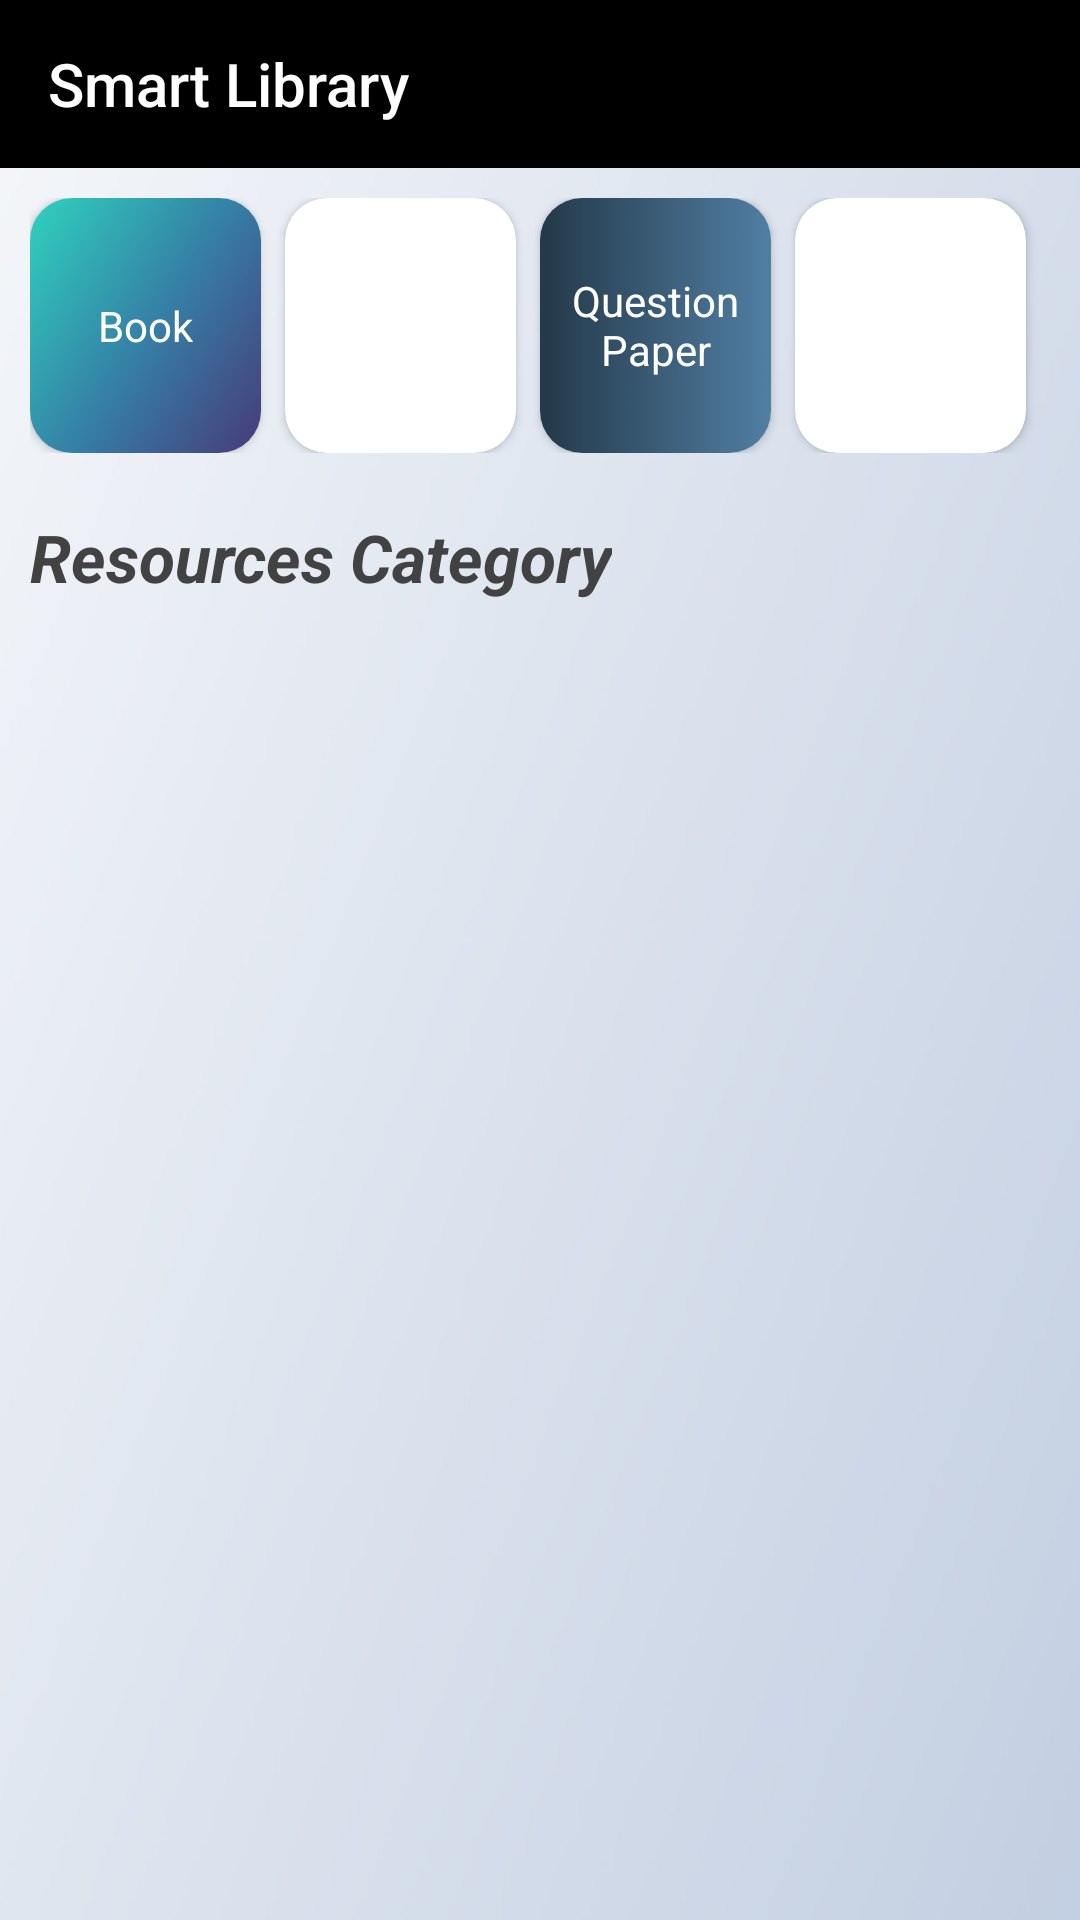

This screen was rendered from an Android layout file. Write that file and the resources it references.
<!-- AndroidManifest.xml: activity theme AppTheme.NoActionBar -->
<!-- res/layout/fragment_main.xml -->
<?xml version="1.0" encoding="utf-8"?>
<RelativeLayout xmlns:android="http://schemas.android.com/apk/res/android"
    xmlns:tools="http://schemas.android.com/tools"
    android:layout_width="match_parent"
    android:layout_height="match_parent"
    xmlns:app="http://schemas.android.com/apk/res-auto"
    tools:context=".MainFragments.MainFragment"
    android:layout_marginBottom="56dp"
    android:background="@drawable/shadewhite">

    <com.google.android.material.appbar.AppBarLayout
        android:id="@+id/appbar"
        android:layout_width="match_parent"
        android:layout_height="wrap_content"
        android:theme="@style/ThemeOverlay.AppCompat.Dark.ActionBar"
        android:visibility="visible"
        android:elevation="0dp">

        <androidx.appcompat.widget.Toolbar
            android:id="@+id/toolbar"
            android:layout_width="match_parent"
            android:layout_height="?attr/actionBarSize"
            android:background="@color/black"
            app:title="Smart Library"
            app:titleTextColor="@android:color/white"
            android:theme="@style/ThemeOverlay.AppCompat.Dark.ActionBar" />

    </com.google.android.material.appbar.AppBarLayout>

    <LinearLayout
        android:id="@+id/resourceLl"
        android:layout_below="@id/appbar"
        android:layout_width="match_parent"
        android:layout_height="wrap_content"
        android:weightSum="4"
        android:layout_margin="10dp">

        <androidx.cardview.widget.CardView
            android:id="@+id/itemCv1"
            android:orientation="vertical"
            android:layout_width="0dp"
            android:layout_height="85dp"
            app:cardCornerRadius="14dp"
            android:elevation="0dp"
            android:layout_weight="1"
            android:layout_marginEnd="8dp">

            <RelativeLayout
                android:layout_width="match_parent"
                android:layout_height="match_parent">

                <ImageView
                    android:layout_width="match_parent"
                    android:layout_height="match_parent"
                    android:scaleType="fitXY"
                    android:src="@drawable/shadedarkblue" />

                <TextView
                    android:layout_width="wrap_content"
                    android:layout_height="wrap_content"
                    android:text="Book"
                    android:textColor="@color/white"
                    android:layout_centerInParent="true" />

            </RelativeLayout>
        </androidx.cardview.widget.CardView>

        <androidx.cardview.widget.CardView
            android:id="@+id/itemCv2"
            android:orientation="vertical"
            android:layout_width="0dp"
            android:layout_height="85dp"
            app:cardCornerRadius="14dp"
            android:elevation="0dp"
            android:layout_weight="1"
            android:layout_marginEnd="8dp">

            <RelativeLayout
                android:layout_width="match_parent"
                android:layout_height="match_parent">

                <ImageView
                    android:layout_width="match_parent"
                    android:layout_height="match_parent"
                    android:scaleType="fitXY"
                    android:src="@drawable/shadedarkgreen" />

                <TextView
                    android:layout_width="wrap_content"
                    android:layout_height="wrap_content"
                    android:textAlignment="center"
                    android:text="Video Lectures"
                    android:textColor="@color/white"
                    android:layout_centerInParent="true" />

            </RelativeLayout>
        </androidx.cardview.widget.CardView>

        <androidx.cardview.widget.CardView
            android:id="@+id/itemCv3"
            android:orientation="vertical"
            android:layout_width="0dp"
            android:layout_height="85dp"
            app:cardCornerRadius="14dp"
            android:elevation="0dp"
            android:layout_weight="1"
            android:layout_marginEnd="8dp">

            <RelativeLayout
                android:layout_width="match_parent"
                android:layout_height="match_parent">

                <ImageView
                    android:layout_width="match_parent"
                    android:layout_height="match_parent"
                    android:scaleType="fitXY"
                    android:src="@drawable/shadebluedark" />

                <TextView
                    android:layout_width="wrap_content"
                    android:layout_height="wrap_content"
                    android:text="Question Paper"
                    android:gravity="center"
                    android:textAlignment="center"
                    android:textColor="@color/white"
                    android:layout_centerInParent="true" />

            </RelativeLayout>
        </androidx.cardview.widget.CardView>

        <androidx.cardview.widget.CardView
            android:id="@+id/itemCv4"
            android:orientation="vertical"
            android:layout_width="0dp"
            android:layout_height="85dp"
            app:cardCornerRadius="14dp"
            android:elevation="0dp"
            android:layout_weight="1"
            android:layout_marginEnd="8dp">

            <RelativeLayout
                android:layout_width="match_parent"
                android:layout_height="match_parent">

                <ImageView
                    android:layout_width="match_parent"
                    android:layout_height="match_parent"
                    android:scaleType="fitXY"
                    android:src="@drawable/shadeorange2" />

                <TextView
                    android:layout_width="wrap_content"
                    android:layout_height="wrap_content"
                    android:text="Article"
                    android:textColor="@color/white"
                    android:layout_centerInParent="true" />

            </RelativeLayout>
        </androidx.cardview.widget.CardView>
    </LinearLayout>

    <TextView
        android:id="@+id/raw2"
        android:layout_width="wrap_content"
        android:layout_height="wrap_content"
        android:textStyle="bold|italic"
        android:textColor="@color/lightblack"
        android:text="Resources Category"
        android:layout_below="@id/resourceLl"
        android:textSize="22sp"
        android:layout_margin="10dp"/>

    <androidx.recyclerview.widget.RecyclerView
        android:id="@+id/coursesRv"
        android:layout_width="match_parent"
        android:layout_height="match_parent"
        android:layout_below="@id/raw2"
        android:layout_marginTop="12dp"
        android:layout_marginStart="16dp"/>

</RelativeLayout>
<!-- resources referenced by this layout -->
<resources>
  <color name="black">@android:color/black</color>
  <color name="lightblack">#424242</color>
  <color name="white">#FFFFFF</color>
  <!-- drawable shadebluedark: jpg bitmap (drawable, 19415 bytes) -->
  <!-- drawable shadedarkblue: jpg bitmap (drawable, 24684 bytes) -->
  <!-- drawable shadewhite: jpg bitmap (drawable, 14154 bytes) -->
  <style name="AppTheme.NoActionBar">
          <item name="windowActionBar">false</item>
          <item name="windowNoTitle">true</item>
      </style>
</resources>
